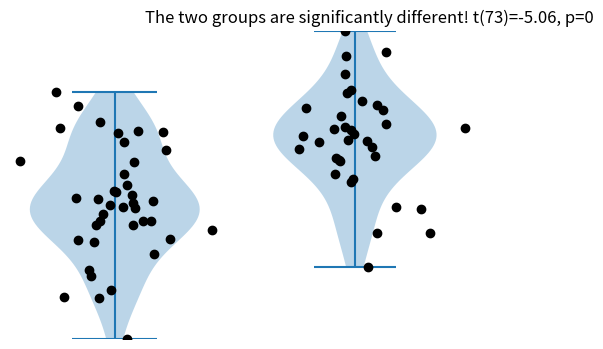

This chart was generated by the following Python code:
# import libraries
import matplotlib.pyplot as plt
import numpy as np
import scipy.stats as stats

## this section is for parameters that you can specify

# specify the averages of the two groups
average_group1 = 40
average_group2 = 45

# the amount of individual variability (same value for both groups)
standard_deviation = 5.6

# sample sizes for each group
samples_group1 = 40
samples_group2 = 35

# this section generates the data (don't need to modify)

# generate the data
data_group1 = np.random.randn(samples_group1)*standard_deviation + average_group1
data_group2 = np.random.randn(samples_group2)*standard_deviation + average_group2

# convenient collection of sample sizes
ns = [ samples_group1, samples_group2 ]

datalims = [np.min(np.hstack((data_group1,data_group2))), np.max(np.hstack((data_group1,data_group2)))]

## this section is for data visualization (don't need to modify)

fig,ax = plt.subplots(1,2,figsize=(6,4))

ax[0].violinplot(data_group1)
ax[0].plot(1+np.random.randn(samples_group1)/10,data_group1,'ko')
ax[0].set_ylim(datalims)
ax[0].axis('off')

ax[1].violinplot(data_group2)
ax[1].plot(1+np.random.randn(samples_group2)/10,data_group2,'ko')
ax[1].set_ylim(datalims)
ax[1].axis('off')


# 2-group t-test
t,p = stats.ttest_ind(data_group1,data_group2)

# print the information to the title
sigtxt = ('',' NOT')
plt.title('The two groups are%s significantly different! t(%g)=%g, p=%g'%(sigtxt[int(p>.05)],sum(ns)-2,np.round(t,2),np.round(p,3)))

plt.show()